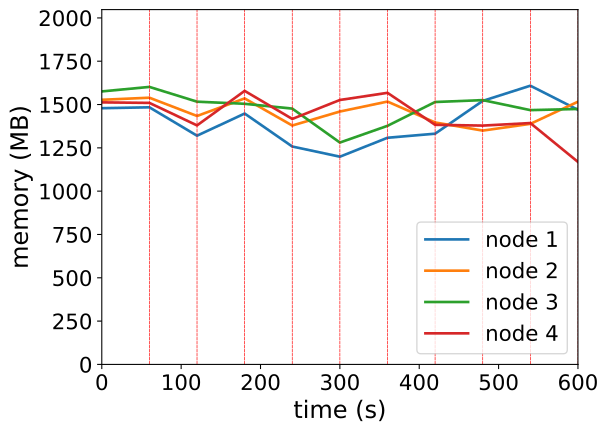

The table this chart was drawn from, first rows:
timestamp, ppgcc-m02_pod_amount, ppgcc-m02_memory, ppgcc-m02_cpu, ppgcc-m03_pod_amount, ppgcc-m03_memory, ppgcc-m03_cpu, ppgcc-m04_pod_amount, ppgcc-m04_memory, ppgcc-m04_cpu, ppgcc-m05_pod_amount, ppgcc-m05_memory, ppgcc-m05_cpu
0, 5, 1514364, 1002003289, 5, 1564012, 1119455840, 5, 1613644, 1242905007, 5, 1548848, 1037646550
60, 5, 1519644, 1023274325, 5, 1576420, 1129317353, 5, 1640176, 1238135844, 5, 1545680, 1032675304
120, 3, 1351872, 1012010315, 1, 1468312, 1067292448, 3, 1552924, 1326387591, 3, 1412756, 1119307236
180, 3, 1482816, 1091821808, 6, 1572196, 1174003728, 5, 1540384, 1120240428, 4, 1616696, 1225670902
240, 2, 1287852, 1064163788, 2, 1412080, 1050549793, 7, 1512004, 1093909359, 5, 1450904, 1241724871
300, 3, 1227792, 1058013368, 5, 1494712, 1141719462, 3, 1311364, 1019264402, 4, 1562972, 1308063915
360, 4, 1339664, 895661293, 4, 1553584, 1280703675, 4, 1410232, 874381366, 5, 1605212, 1464141646
420, 4, 1363688, 1167066854, 3, 1430032, 984379168, 3, 1550944, 1188559718, 4, 1416188, 1137096107
480, 7, 1557596, 1229303445, 5, 1381984, 953771480, 3, 1562164, 1326603709, 2, 1411576, 1032048816
540, 6, 1647356, 1266587818, 4, 1421848, 989357680, 3, 1503028, 1181645905, 3, 1426624, 1089360443
600, 7, 1504796, 934746009, 7, 1552804, 1219411910, 1, 1509760, 1334907227, 1, 1196944, 1047924035
